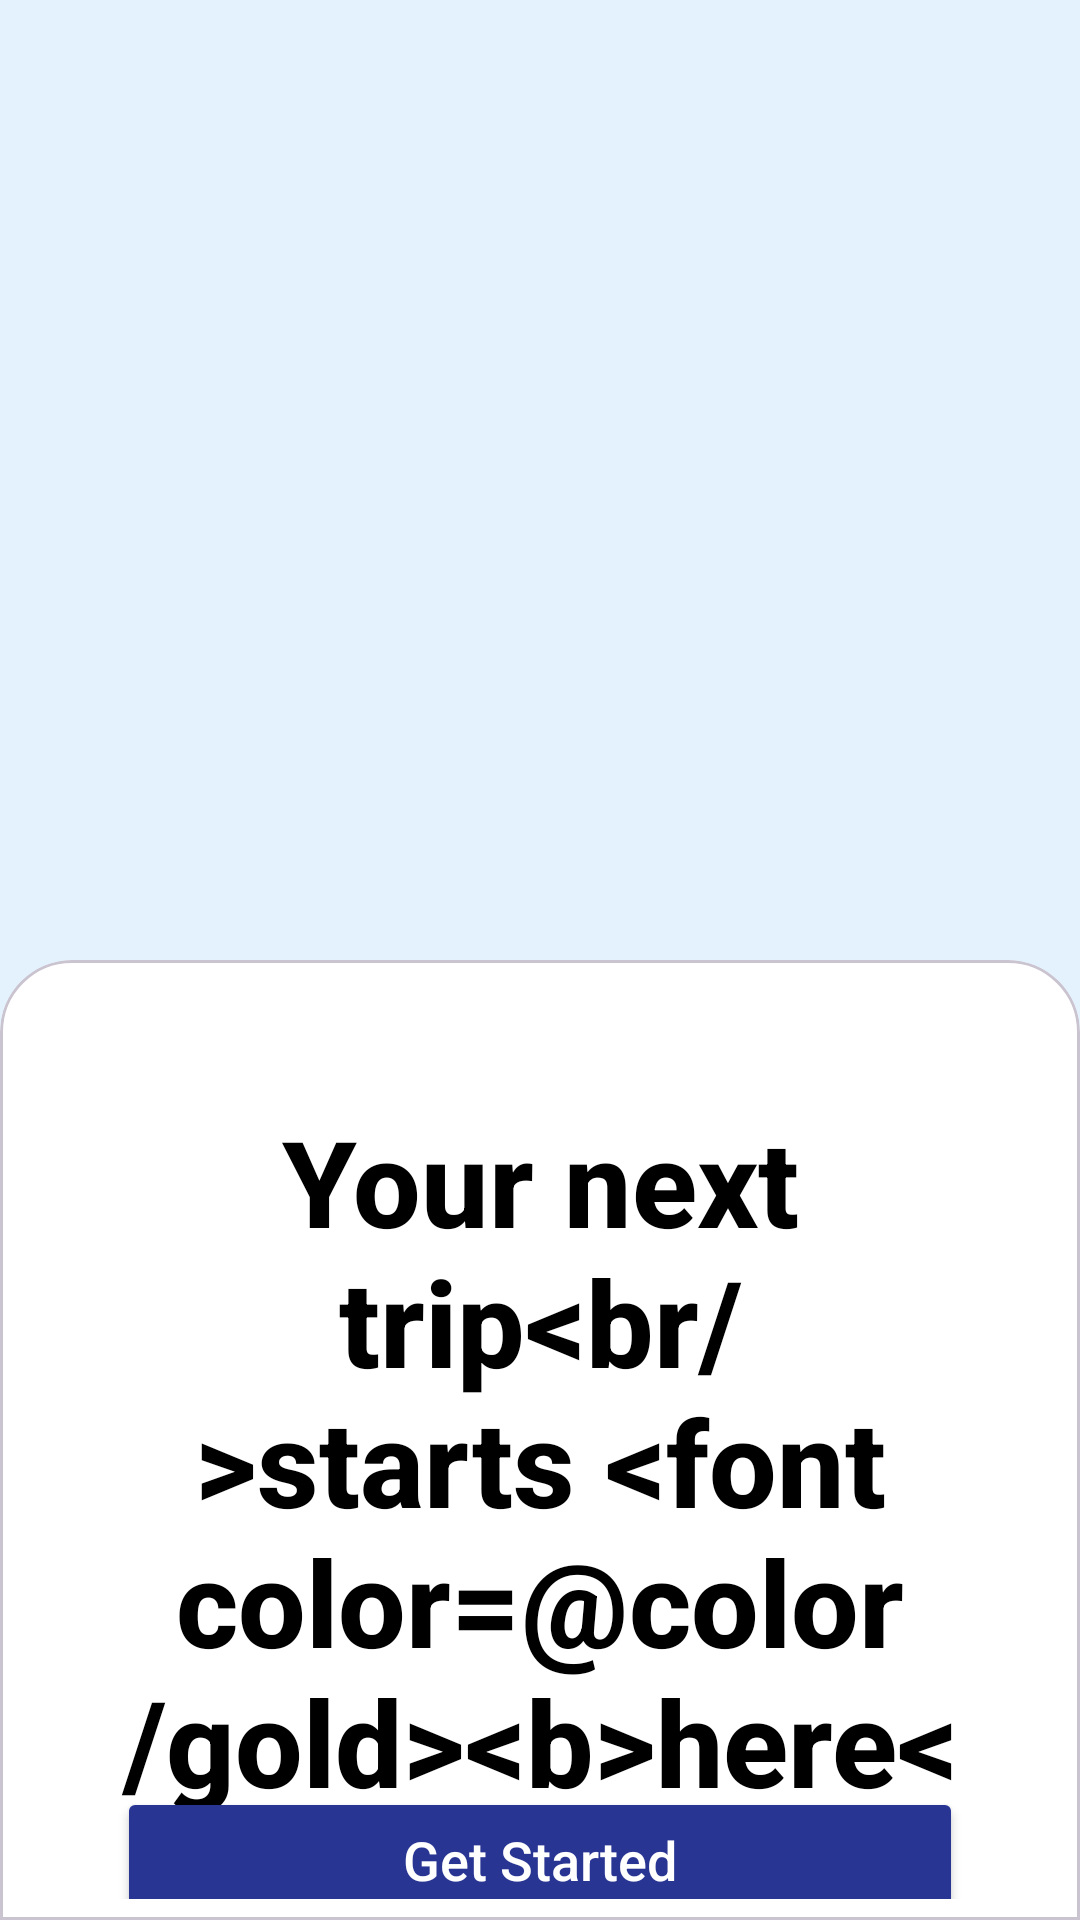

The Android layout XML behind this screen, and the referenced resources:
<!-- AndroidManifest.xml: application theme Theme.Group4TrippyTrips -->
<!-- res/layout/fragment_welcome_page.xml -->
<?xml version="1.0" encoding="utf-8"?>
<androidx.constraintlayout.widget.ConstraintLayout
    xmlns:android="http://schemas.android.com/apk/res/android"
    xmlns:app="http://schemas.android.com/apk/res-auto"
    xmlns:tools="http://schemas.android.com/tools"
    android:id="@+id/main"
    android:layout_width="match_parent"
    android:layout_height="match_parent"
    android:background="@color/light_blue_background"
    tools:context=".WelcomePageFragment">

    <com.google.android.material.imageview.ShapeableImageView
        android:id="@+id/backgroundImage"
        android:layout_width="0dp"
        android:layout_height="0dp"
        android:scaleType="centerCrop"
        android:src="@drawable/bg_welcome"
        android:contentDescription="@string/welcome_illustration_desc"
        app:layout_constraintTop_toTopOf="parent"
        app:layout_constraintBottom_toTopOf="@+id/guideline_top_card"
        app:layout_constraintStart_toStartOf="parent"
        app:layout_constraintEnd_toEndOf="parent"
        app:shapeAppearanceOverlay="@style/ShapeAppearance.App.ImageView.RoundedBottomCorners" /> <androidx.constraintlayout.widget.Guideline
    android:id="@+id/guideline_top_card"
    android:layout_width="wrap_content"
    android:layout_height="wrap_content"
    android:orientation="horizontal"
    app:layout_constraintGuide_percent="0.50" />

    <com.google.android.material.card.MaterialCardView
        android:id="@+id/cardLayout"
        android:layout_width="0dp"
        android:layout_height="0dp"
        app:cardElevation="0dp"
        app:cardBackgroundColor="@color/white"
        app:layout_constraintTop_toBottomOf="@id/guideline_top_card"
        app:layout_constraintBottom_toBottomOf="parent"
        app:layout_constraintStart_toStartOf="parent"
        app:layout_constraintEnd_toEndOf="parent"
        app:shapeAppearanceOverlay="@style/ShapeAppearance.App.Card.RoundedTopCorners">

        <androidx.constraintlayout.widget.ConstraintLayout
            android:layout_width="match_parent"
            android:layout_height="match_parent">

            <TextView
                android:id="@+id/welcomeText"
                android:layout_width="0dp"
                android:layout_height="wrap_content"
                android:layout_marginStart="32dp"
                android:layout_marginEnd="32dp"
                android:layout_marginTop="40dp"
                android:fontFamily="sans-serif-medium"
                android:text="@string/welcome_headline"
                android:textAlignment="center"
                android:textColor="@color/black"
                android:textSize="40sp"
                android:textStyle="bold"
                app:layout_constraintTop_toTopOf="parent"
                app:layout_constraintStart_toStartOf="parent"
                app:layout_constraintEnd_toEndOf="parent" />

            <TextView
                android:id="@+id/welcomeInstruction"
                android:layout_width="0dp"
                android:layout_height="wrap_content"
                android:layout_marginTop="16dp"
                android:text="@string/welcome_instructions_detailed"
                android:textAlignment="center"
                android:textColor="@android:color/darker_gray"
                android:textSize="20sp"
                app:layout_constraintTop_toBottomOf="@+id/welcomeText"
                app:layout_constraintStart_toStartOf="@+id/welcomeText"
                app:layout_constraintEnd_toEndOf="@+id/welcomeText" />

            <Button
                android:id="@+id/getStartedButton"
                android:layout_width="0dp"
                android:layout_height="wrap_content"
                android:layout_marginBottom="32dp"
                android:layout_marginStart="32dp"
                android:layout_marginEnd="32dp"
                android:paddingTop="12dp"
                android:paddingBottom="12dp"
                android:text="@string/get_started"
                android:textAllCaps="false"
                android:textColor="@color/white"
                android:textSize="18sp"
                android:backgroundTint="@color/blue"
                app:cornerRadius="8dp"
                app:layout_constraintBottom_toBottomOf="parent"
                app:layout_constraintStart_toStartOf="parent"
                app:layout_constraintEnd_toEndOf="parent"
                app:layout_constraintTop_toBottomOf="@+id/welcomeInstruction"
                app:layout_constraintVertical_bias="0.8" />

        </androidx.constraintlayout.widget.ConstraintLayout>

    </com.google.android.material.card.MaterialCardView>

</androidx.constraintlayout.widget.ConstraintLayout>
<!-- resources referenced by this layout -->
<resources>
  <color name="black">#FF000000</color>
  <color name="blue">#283593</color>
  <color name="light_blue_background">#E3F2FD</color>
  <color name="white">#FFFFFFFF</color>
  <string name="get_started">Get Started</string>
  <string name="welcome_headline">Your next trip&lt;br/&gt;starts &lt;font color="@color/gold"&gt;&lt;b&gt;here&lt;/b&gt;&lt;/font&gt;</string>
  <string name="welcome_illustration_desc">Travel destinations collage</string>
  <string name="welcome_instructions_detailed">Plan your perfect getaway with Trippy Trips. Explore destinations, and find great places to stay and things to do.</string>
  <style name="ShapeAppearance.App.Card.RoundedTopCorners" parent="">
          <item name="cornerFamily">rounded</item>
          <item name="cornerSizeTopLeft">24dp</item>
          <item name="cornerSizeTopRight">24dp</item>
          <item name="cornerSizeBottomLeft">0dp</item>
          <item name="cornerSizeBottomRight">0dp</item>
      </style>
  <style name="ShapeAppearance.App.ImageView.RoundedBottomCorners" parent="">
          <item name="cornerFamily">rounded</item>
          <item name="cornerSizeTopLeft">0dp</item>
          <item name="cornerSizeTopRight">0dp</item>
          <item name="cornerSizeBottomLeft">24dp</item>
          <item name="cornerSizeBottomRight">24dp</item>
      </style>
  <style name="Theme.Group4TrippyTrips" parent="Base.Theme.Group4TrippyTrips" />
  <style name="Base.Theme.Group4TrippyTrips" parent="Theme.Material3.DayNight.NoActionBar">
          <item name="colorPrimary">@color/blue</item>
          <item name="colorSecondary">@color/blue</item>
          <item name="colorControlActivated">@color/blue</item> 
          <item name="colorPrimaryContainer">@color/light_blue_background</item>
          <item name="colorSecondaryContainer">@color/light_blue_background</item>
          <item name="colorOnPrimary">@color/white</item>
      </style>
</resources>
